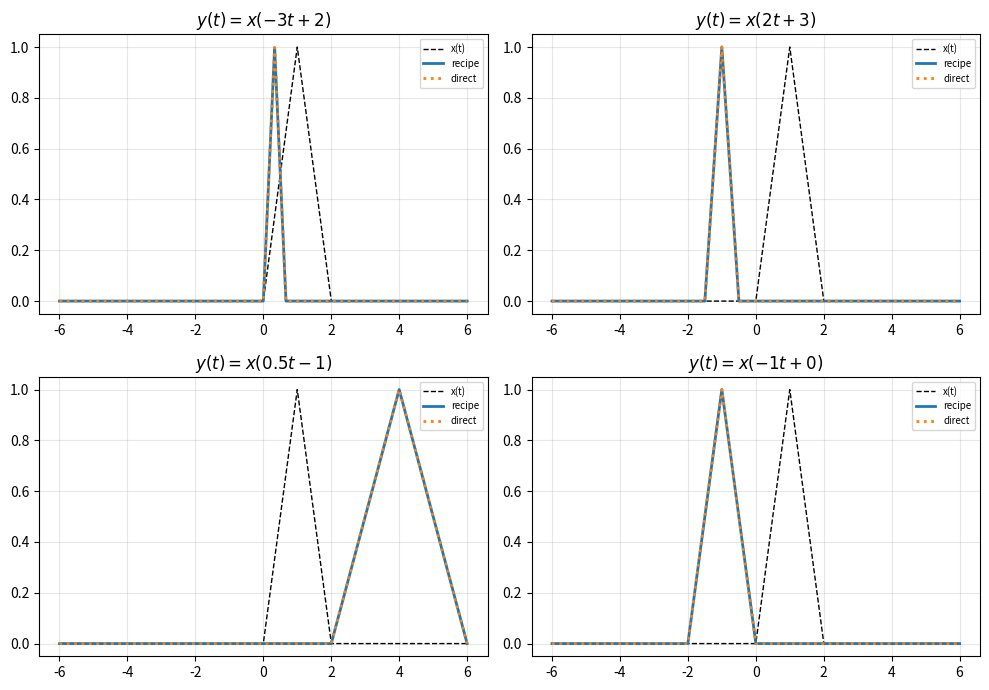

This chart was generated by the following Python code:
import numpy as np
import matplotlib.pyplot as plt

T_MIN, T_MAX, N = -6.0, 6.0, 4801


def x_of_t(t: np.ndarray) -> np.ndarray:
    """Base signal (given)."""
    y = np.zeros_like(t, dtype=float)
    m1 = (t >= 0) & (t < 1)
    y[m1] = t[m1]
    m2 = (t >= 1) & (t <= 2)
    y[m2] = 2 - t[m2]
    return y


# ==========================================================
# ANSWER IMPLEMENTATION
# ==========================================================

def interp_sample(t, x, t_query):
    """Evaluate sampled x on grid t at arbitrary t_query via linear
    interpolation; 0 outside the original range."""
    return np.interp(t_query,t,x,left=0.0,right=0.0)


def apply_shift(t, x, beta):
    """Return samples of x(t + beta) on the SAME grid t (beta>0 shifts LEFT)."""
    return interp_sample(t,x,t+beta)


def apply_reverse(t, x):
    """Return samples of x(-t) on grid t."""
    return interp_sample(t,x,-t)


def apply_scale(t, x, a):
    """Return samples of x(a*t) on grid t, a>0."""
    return interp_sample(t,x,a*t)


def affine_transform(t, x, alpha, beta):
    """y(t)=x(alpha*t+beta) via recipe: shift by beta -> reverse if alpha<0
    -> scale by |alpha|."""
    g1 = apply_shift(t,x,beta)
    if alpha<0:
        g2 = apply_reverse(t,g1)
    else:
        g2 = g1
    g3 = apply_scale(t,g2,abs(alpha))
    return g3


def direct_transform(t, x, alpha, beta):
    """Ground truth: evaluate x directly at alpha*t + beta (given, uses your
    interp_sample)."""
    return interp_sample(t, x, alpha * t + beta)


def plot_case(t, x, y_recipe, y_direct, alpha, beta, ax):
    ax.plot(t, x, "k--", lw=1, label="x(t)")
    ax.plot(t, y_recipe, lw=2, label="recipe")
    ax.plot(t, y_direct, ":", lw=2, label="direct")
    ax.set_title(fr"$y(t)=x({alpha:g}t{beta:+g})$")
    ax.grid(alpha=.3); ax.legend(fontsize=7)


def main():
    t = np.linspace(T_MIN, T_MAX, N)
    x = x_of_t(t)
    cases = [(-3.0, 2.0), (2.0, 3.0), (0.5, -1.0), (-1.0, 0.0)]
    fig, axes = plt.subplots(2, 2, figsize=(10, 7))
    for (alpha, beta), ax in zip(cases, axes.ravel()):
        yr = affine_transform(t, x, alpha, beta)
        yd = direct_transform(t, x, alpha, beta)
        print(f"alpha={alpha:+g}, beta={beta:+g} -> MSE={np.mean((yr-yd)**2):.2e}")
        plot_case(t, x, yr, yd, alpha, beta, ax)
    fig.tight_layout(); plt.show()


if __name__ == "__main__":
    main()
